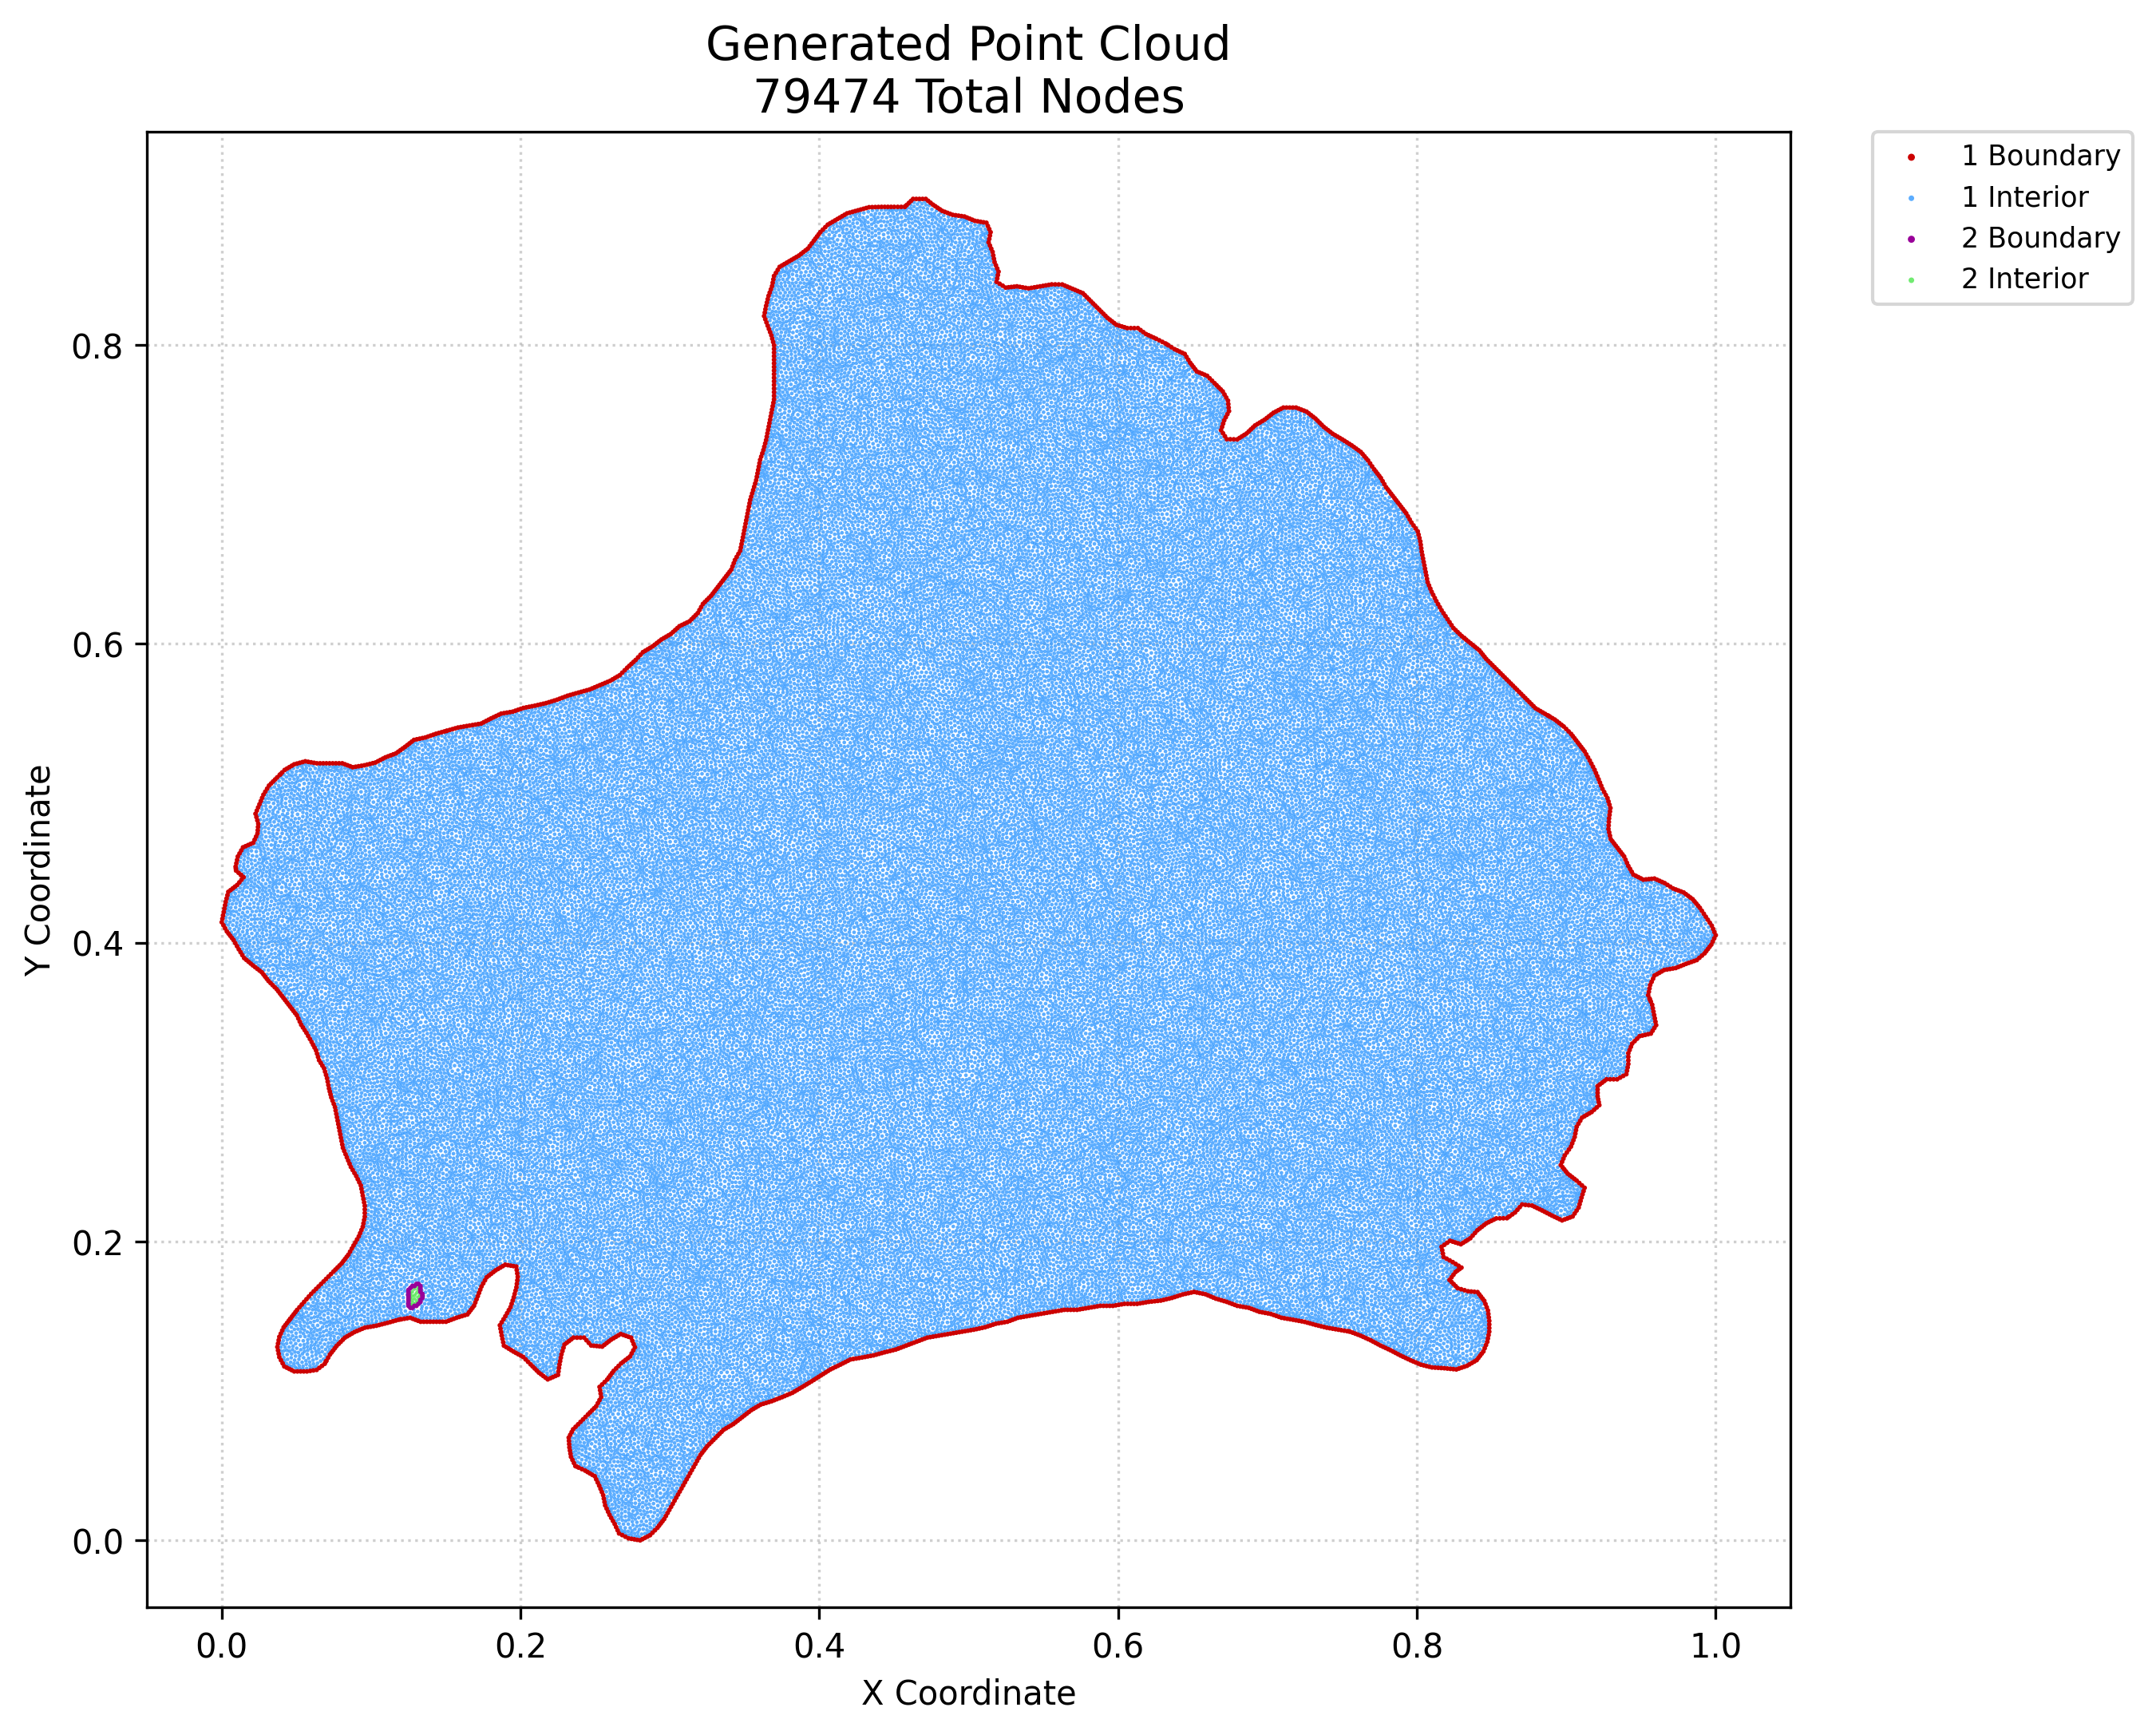

The file beside this chart, header and first rows:
x, y, region, classification
0.0, 0.4136, 1, boundary
0.0004433, 0.4159, 1, boundary
0.0008865, 0.4182, 1, boundary
0.001143, 0.4116, 1, boundary
0.00133, 0.4204, 1, boundary
0.001773, 0.4227, 1, boundary
0.002287, 0.4095, 1, boundary
0.002216, 0.425, 1, boundary
0.00266, 0.4273, 1, boundary
0.003243, 0.4295, 1, boundary
0.00343, 0.4075, 1, boundary
0.003827, 0.4317, 1, boundary
0.004411, 0.4339, 1, boundary
0.004553, 0.406, 1, boundary
0.005676, 0.4046, 1, boundary
0.005904, 0.4351, 1, boundary
0.006799, 0.4031, 1, boundary
0.007396, 0.4363, 1, boundary
0.007921, 0.4017, 1, boundary
0.009081, 0.3996, 1, boundary
0.008889, 0.4374, 1, boundary
0.009299, 0.4508, 1, boundary
0.009607, 0.4481, 1, boundary
0.009453, 0.4495, 1, boundary
0.009784, 0.453, 1, boundary
0.01024, 0.3976, 1, boundary
0.01027, 0.4553, 1, boundary
0.01038, 0.4386, 1, boundary
0.01075, 0.4576, 1, boundary
0.01128, 0.4467, 1, boundary
0.0114, 0.3955, 1, boundary
0.0118, 0.4403, 1, boundary
0.01191, 0.4596, 1, boundary
0.0126, 0.3936, 1, boundary
0.01295, 0.4452, 1, boundary
0.01321, 0.442, 1, boundary
0.01307, 0.4617, 1, boundary
0.01381, 0.3916, 1, boundary
0.01423, 0.4637, 1, boundary
0.01463, 0.4438, 1, boundary
0.01501, 0.3896, 1, boundary
0.01594, 0.4645, 1, boundary
0.01647, 0.3884, 1, boundary
0.01765, 0.4652, 1, boundary
0.01793, 0.3872, 1, boundary
0.01939, 0.386, 1, boundary
0.01935, 0.466, 1, boundary
0.02085, 0.3847, 1, boundary
0.02106, 0.4668, 1, boundary
0.02202, 0.4688, 1, boundary
0.02234, 0.3836, 1, boundary
0.02261, 0.4862, 1, boundary
0.02298, 0.4709, 1, boundary
0.02322, 0.484, 1, boundary
0.02349, 0.4883, 1, boundary
0.02383, 0.3824, 1, boundary
0.02394, 0.473, 1, boundary
0.02384, 0.4817, 1, boundary
0.02411, 0.4752, 1, boundary
0.02429, 0.4773, 1, boundary
... 79,414 more rows
